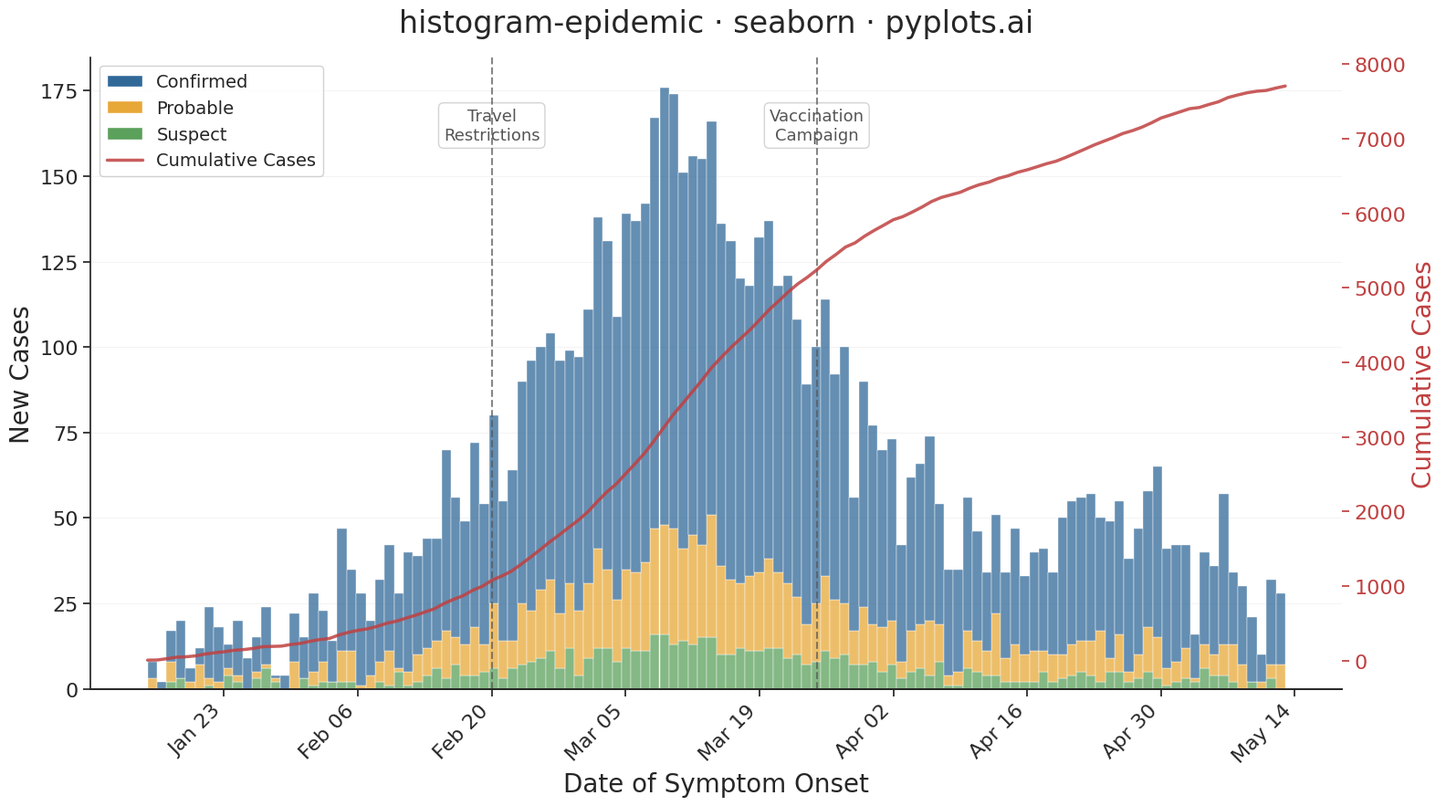

The matplotlib source for this figure:
"""pyplots.ai
histogram-epidemic: Epidemic Curve (Epi Curve)
Library: seaborn 0.13.2 | Python 3.14.3
Quality: 68/100 | Created: 2026-03-05
"""

import matplotlib.dates as mdates
import matplotlib.lines as mlines
import matplotlib.patches as mpatches
import matplotlib.pyplot as plt
import numpy as np
import pandas as pd
import seaborn as sns


# Data
np.random.seed(42)

dates_range = pd.date_range("2024-01-15", periods=120, freq="D")

confirmed_base = np.concatenate(
    [
        np.linspace(2, 35, 30),
        np.linspace(35, 80, 15),
        np.linspace(80, 120, 10),
        np.linspace(120, 60, 20),
        np.linspace(60, 25, 15),
        np.linspace(25, 45, 10),
        np.linspace(45, 15, 20),
    ]
)
confirmed_counts = np.maximum(0, confirmed_base + np.random.normal(0, 8, 120)).astype(int)
probable_counts = np.maximum(0, confirmed_counts * 0.25 + np.random.normal(0, 3, 120)).astype(int)
suspect_counts = np.maximum(0, confirmed_counts * 0.12 + np.random.normal(0, 2, 120)).astype(int)

# Build long-form DataFrame with one row per case for sns.histplot
rows = []
for i, date in enumerate(dates_range):
    rows.extend([(date, "Confirmed")] * confirmed_counts[i])
    rows.extend([(date, "Probable")] * probable_counts[i])
    rows.extend([(date, "Suspect")] * suspect_counts[i])
cases_df = pd.DataFrame(rows, columns=["onset_date", "case_type"])

# Cumulative data
daily_totals = confirmed_counts + probable_counts + suspect_counts
cumulative = np.cumsum(daily_totals)

# Plot
sns.set_theme(style="ticks", font_scale=1.0)
palette = {"Confirmed": "#306998", "Probable": "#E8A838", "Suspect": "#5BA05B"}

fig, ax = plt.subplots(figsize=(16, 9))

sns.histplot(
    data=cases_df,
    x="onset_date",
    hue="case_type",
    hue_order=["Confirmed", "Probable", "Suspect"],
    multiple="stack",
    palette=palette,
    bins=120,
    edgecolor="white",
    linewidth=0.3,
    legend=False,
    ax=ax,
)

# Cumulative line on secondary axis
ax2 = ax.twinx()
ax2.plot(dates_range, cumulative, color="#C04040", linewidth=2.5, alpha=0.85)
ax2.set_ylabel("Cumulative Cases", fontsize=20, color="#C04040")
ax2.tick_params(axis="y", labelsize=16, colors="#C04040")

# Intervention annotations
intervention_dates = [
    (pd.Timestamp("2024-02-20"), "Travel\nRestrictions"),
    (pd.Timestamp("2024-03-25"), "Vaccination\nCampaign"),
]
for date, label in intervention_dates:
    ax.axvline(date, color="#555555", linewidth=1.5, linestyle="--", alpha=0.7, zorder=5)
    ax.text(
        date,
        ax.get_ylim()[1] * 0.92,
        label,
        fontsize=13,
        ha="center",
        va="top",
        color="#555555",
        bbox={"boxstyle": "round,pad=0.3", "facecolor": "white", "edgecolor": "#CCCCCC", "alpha": 0.85},
    )

# Style
ax.set_xlabel("Date of Symptom Onset", fontsize=20)
ax.set_ylabel("New Cases", fontsize=20)
ax.set_title("histogram-epidemic \u00b7 seaborn \u00b7 pyplots.ai", fontsize=24, fontweight="medium", pad=20)
ax.tick_params(axis="both", labelsize=16)
ax.xaxis.set_major_locator(mdates.WeekdayLocator(interval=2))
ax.xaxis.set_major_formatter(mdates.DateFormatter("%b %d"))
plt.setp(ax.get_xticklabels(), rotation=45, ha="right")

sns.despine(ax=ax)
sns.despine(ax=ax2, left=True)
ax.yaxis.grid(True, alpha=0.2, linewidth=0.8)
ax.set_axisbelow(True)

# Build legend manually to combine bar categories with cumulative line
legend_handles = [
    mpatches.Patch(facecolor=palette["Confirmed"], edgecolor="white", label="Confirmed"),
    mpatches.Patch(facecolor=palette["Probable"], edgecolor="white", label="Probable"),
    mpatches.Patch(facecolor=palette["Suspect"], edgecolor="white", label="Suspect"),
    mlines.Line2D([], [], color="#C04040", linewidth=2.5, alpha=0.85, label="Cumulative Cases"),
]
ax.legend(handles=legend_handles, fontsize=14, loc="upper left", framealpha=0.9)

# Save
plt.tight_layout()
plt.savefig("plot.png", dpi=300, bbox_inches="tight")
